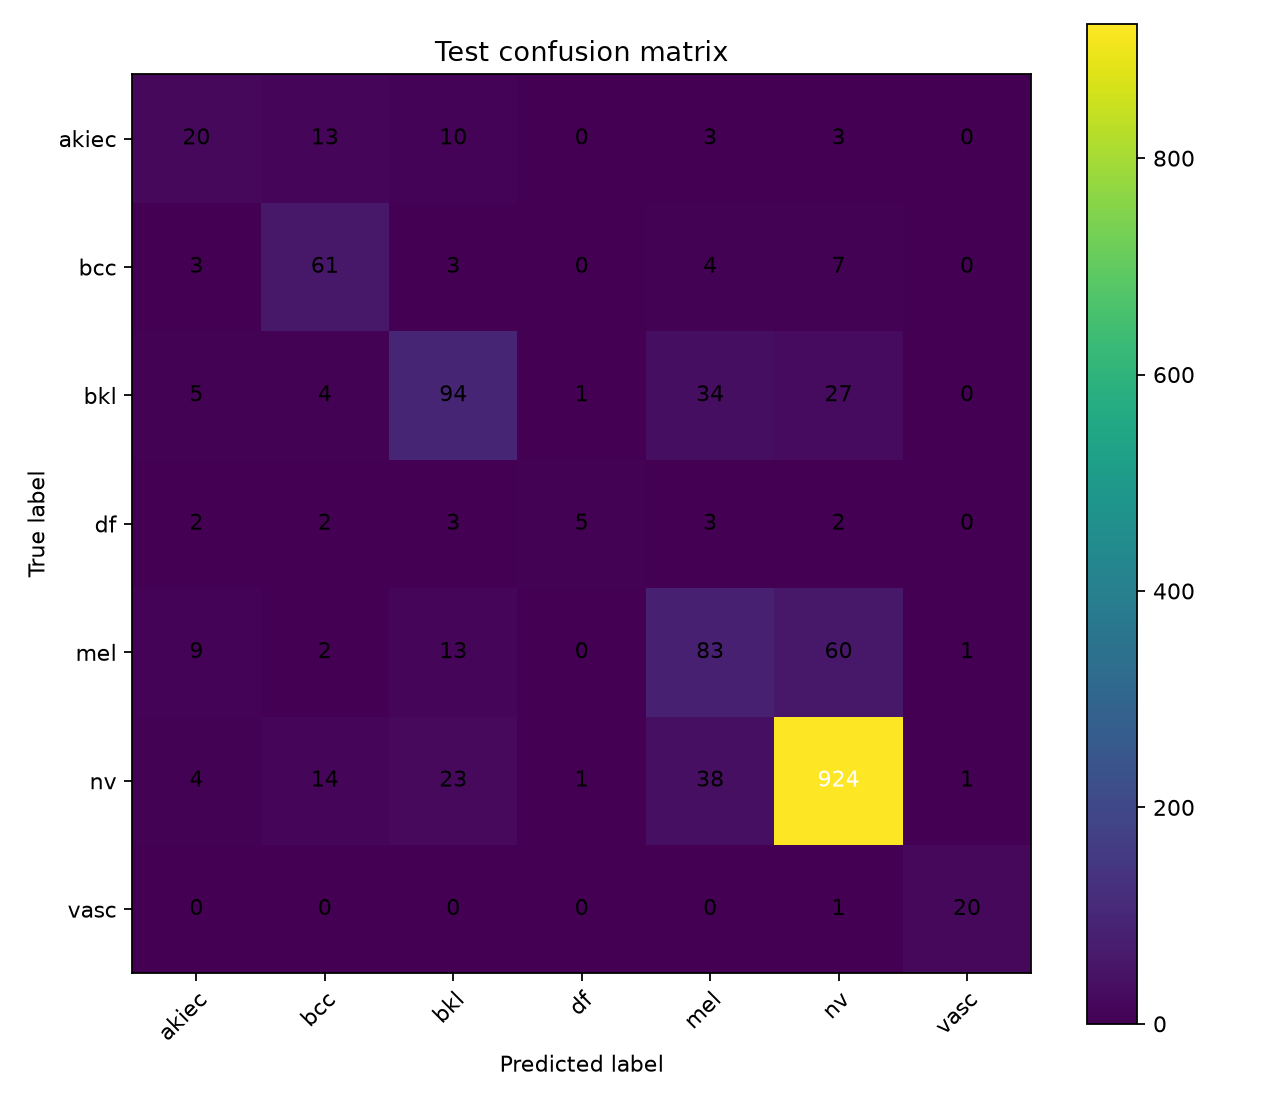

The data file committed next to this chart (first rows):
true\pred, akiec, bcc, bkl, df, mel, nv, vasc
akiec, 20, 13, 10, 0, 3, 3, 0
bcc, 3, 61, 3, 0, 4, 7, 0
bkl, 5, 4, 94, 1, 34, 27, 0
df, 2, 2, 3, 5, 3, 2, 0
mel, 9, 2, 13, 0, 83, 60, 1
nv, 4, 14, 23, 1, 38, 924, 1
vasc, 0, 0, 0, 0, 0, 1, 20
